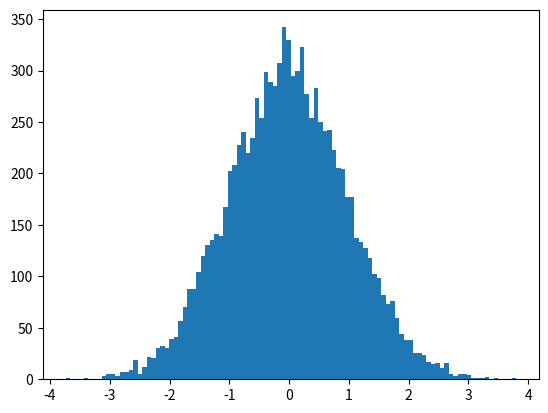

Generate this figure with matplotlib: (Note: this script raises an exception after producing the figure.)
# -*- coding: utf-8 -*-
# author:Gary
import numpy as np
import matplotlib.pyplot as plt

# ********典型图制作：直方图:归一化*******#
np.random.seed(0)
data = np.random.randn(10000)

# 绘制直方图，bins指定组数,normed指定是否归一化
plt.hist(data, bins=100, normed=True)
plt.show()
